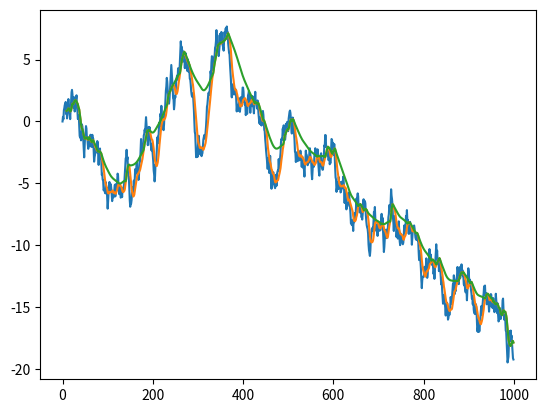
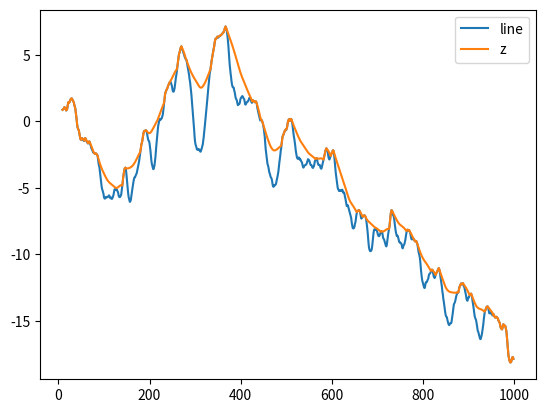

Reproduce these figures in Python, in order.
'''
Functions to derive Tabler's profile or Winstral Sx index over a DEM
S. Filhol, March 2026


Tabler's logic is as follow:
1. import DEM
2. rotate dem along wind direction
3. calculate for each line the tabler's profile (use Cython)
4. rotate back new map
5. export to raster (if necessary)


TODO:
- [ ] improve efficiency using cython or rust or numba
- [ ] mak sure tabler's function is complete 
- [ ] add Liu et al 2025 wind factor
- [ ] wrap each own methods into a class that can compute them based on a single DEM open as a dataset

'''

import numpy as np
import pandas as pd
import matplotlib.pyplot as plt

def winstral_fast(dem, cellsize, dmax, in_wind):
    '''
    Function to derive Winstral Sx surface from a dem. 
    :param dem: numpy array of a DEM
    :param cellsize: resolution of the DEM
    :param dmax: maximum distance for winstral parameter estimate
    :param in_wind: wind direction of incoming wind
    :return: Winstral Sx index 
    '''
    grid = np.zeros(dem.shape) * np.nan
    # pad the input edges with np.nan
    view_range = np.ceil(dmax / cellsize).astype(np.int32)
    pad_shape = ((view_range, view_range),) * 2
    dem_padded = np.pad(dem, pad_shape,'constant', constant_values=np.nan)
    # define wind sectors in degrees
    wind_inc = 5
    wind_width = 30
    wind1 = in_wind - wind_width / 2
    wind2 = in_wind + wind_width / 2
    winds = np.arange(in_wind - wind_width / 2, in_wind + wind_width / 2, wind_inc)
    # The angles we check. Add last dimension so we can broadcast the direction
    # samples.
    alpha_rad = np.expand_dims(winds * np.pi / 180, -1)
    # pre-compute the cell indices that are sampled for each direction
    y_offsets = -np.round(np.arange(1, view_range) * np.cos(alpha_rad)).astype(np.int32)
    x_offsets = np.round(np.arange(1, view_range) * np.sin(alpha_rad)).astype(np.int32)
    # pre-compute the distances for each sampled cell
    distances = np.sqrt(cellsize**2 * (x_offsets** 2 + y_offsets** 2))
    # set distances that are too large to np.nan so they're not considered
    distances[(distances == 0.) | (distances > dmax)] = np.nan
    for y in range(view_range, view_range + dem.shape[0]):
        for x in range(view_range, view_range + dem.shape[1]):
            # compute the difference in altitude for all cells along all angles
            altitude_diff = dem_padded[y + y_offsets, x + x_offsets] - dem_padded[y, x]
            # directions are in the first dimension, cells in the last
            slope = altitude_diff / distances
            amax = np.nanmax(slope, -1)
            amin = np.nanmin(slope, -1)
            result = np.where(-amin > amax, amin, amax)
            # maybe nanmean would be more correct, but we reproduce the
            # exisiting implementation for now
            result = np.nanmean(np.arctan(result))
            #result = np.nansum(np.arctan(result)) / len(winds)
            grid[y - view_range, x - view_range] = result
    return grid

def resample_line_1m(line, dx):
    '''
    Function to resample a line with a resolution different than 1m.
    :param line: profile elevation, line to be resampled at 1m resolution
    :param dx: resolution of line
    :return: a 1m interpolated version of line
    '''
    xline = np.arange(0, line.__len__() * dx, dx)
    x_interp = np.arange(0, line.__len__() * dx, 1)
    line_int = np.interp(x_interp, xline, line)

    return line_int


def tabler_profile(line, dx=1, slope_adjust=1):

    if dx != 1:
        line = resample_line_1m(line, dx)

    dx = 1
    xline = np.arange(0, line.__len__() * dx, dx)

    # start first point at 45m from dem border
    xstart = 0
    xend = xline.max() - 45 - 44
    z_tab = np.copy(line)

    for xinc in np.arange(xstart, xend, 1):

        t1 = z_tab[xline == (xinc )]
        t2 = z_tab[xline == (xinc + 44)]
        t3 = z_tab[xline == (xinc + 44 + 15)]
        t4 = z_tab[xline == (xinc + 44 + 30)]
        t5 = z_tab[xline == (xinc + 44 + 45)]

        x1 = (t2 - t1) / 45
        x2 = max((t3 - t2) / 15, -0.2)
        x3 = max((t4 - t3) / 15, -0.2)
        x4 = max((t5 - t4) / 15, -0.2)

        # Same but using linear interpolation to estimate slopes:
        #
        # x = xline[(xline>=(xinc-45)) & (xline<xinc)]
        # xs = np.vstack([x, np.ones(len(x))]).T
        # x1 = np.linalg.lstsq(xs, z_tab[(xline>=(xinc-45)) & (xline<xinc)])[0][0]
        # x1 = max(-x1, -0.2)
        #
        # x = xline[(xline > xinc) & (xline <= (xinc+15))]
        # xs = np.vstack([x, np.ones(len(x))]).T
        # x2 = np.linalg.lstsq(xs, z_tab[(xline >= xinc) & (xline < (xinc + 15))])[0][0]
        # x2 = max(-x2, -0.2)
        #
        # x = xline[(xline >= xinc+15) & (xline < (xinc + 30))]
        # xs = np.vstack([x, np.ones(len(x))]).T
        # x3 = np.linalg.lstsq(xs, z_tab[(xline >= xinc+15) & (xline < (xinc + 30))])[0][0]
        # x3 = max(-x3, -0.2)
        #
        # x = xline[(xline >= xinc +30) & (xline < (xinc + 45))]
        # xs = np.vstack([x, np.ones(len(x))]).T
        # x4 = np.linalg.lstsq(xs, z_tab[(xline >= xinc + 30) & (xline < (xinc + 45))])[0][0]
        # x4 = max(-x4, -0.2)

        Nslope = 0.25 * x1 + 0.55 * x2 + 0.15 * x3 + 0.05 * x4
        z_tab[xline == (xinc+45)] = max(line[xline == (xinc+45)], z_tab[xline == (xinc + 44)] + Nslope * slope_adjust * dx)

    print('Tabler profile done')
    return z_tab, xline





if __name__ == "__main__":

    # Example on how to use the Tabler's model

    # Generate a random surface
    line = np.zeros(1000)
    for i in range(1, line.__len__()):
        line[i] = line[i - 1] + np.random.uniform(-1, 1)
    plt.plot(line)
    dx = 1

    # smooth the random surface
    lineM = pd.Series(line).rolling(window=10).mean()
    plt.plot(lineM)
    line = np.array(lineM)

    xline = np.arange(0, line.__len__() * dx, dx)
    # start first point at 45m from dem border

    xstart = 45
    xend = xline.max() - 45
    slope_adjust = 1

    z_tab = np.copy(line)
    for xinc in np.arange(xstart, xend, 1):
        print(xinc)

        t1 = z_tab[xline == (xinc - 44)]
        t2 = z_tab[xline == (xinc - 1)]
        t3 = z_tab[xline == (xinc + 14)]
        t4 = z_tab[xline == (xinc + 29)]
        t5 = z_tab[xline == (xinc + 44)]

        x1 = (t2 - t1) / 45
        x2 = max((t3 - t2) / 15, -0.2)
        x3 = max((t4 - t3) / 15, -0.2)
        x4 = max((t5 - t4) / 15, -0.2)

        Nslope = 0.25 * x1 + 0.55 * x2 + 0.15 * x3 + 0.05 * x4

        z_tab[xline == xinc] = max(line[xline == xinc], z_tab[xline == (xinc - 1)] + Nslope * slope_adjust * dx)

    plt.plot(z_tab, label='z')

        # return z_tab

    # z = tabler_eq(line, .5)
    plt.figure()
    plt.plot(line, label='line')
    plt.plot(z_tab, label='z')
    plt.legend()
